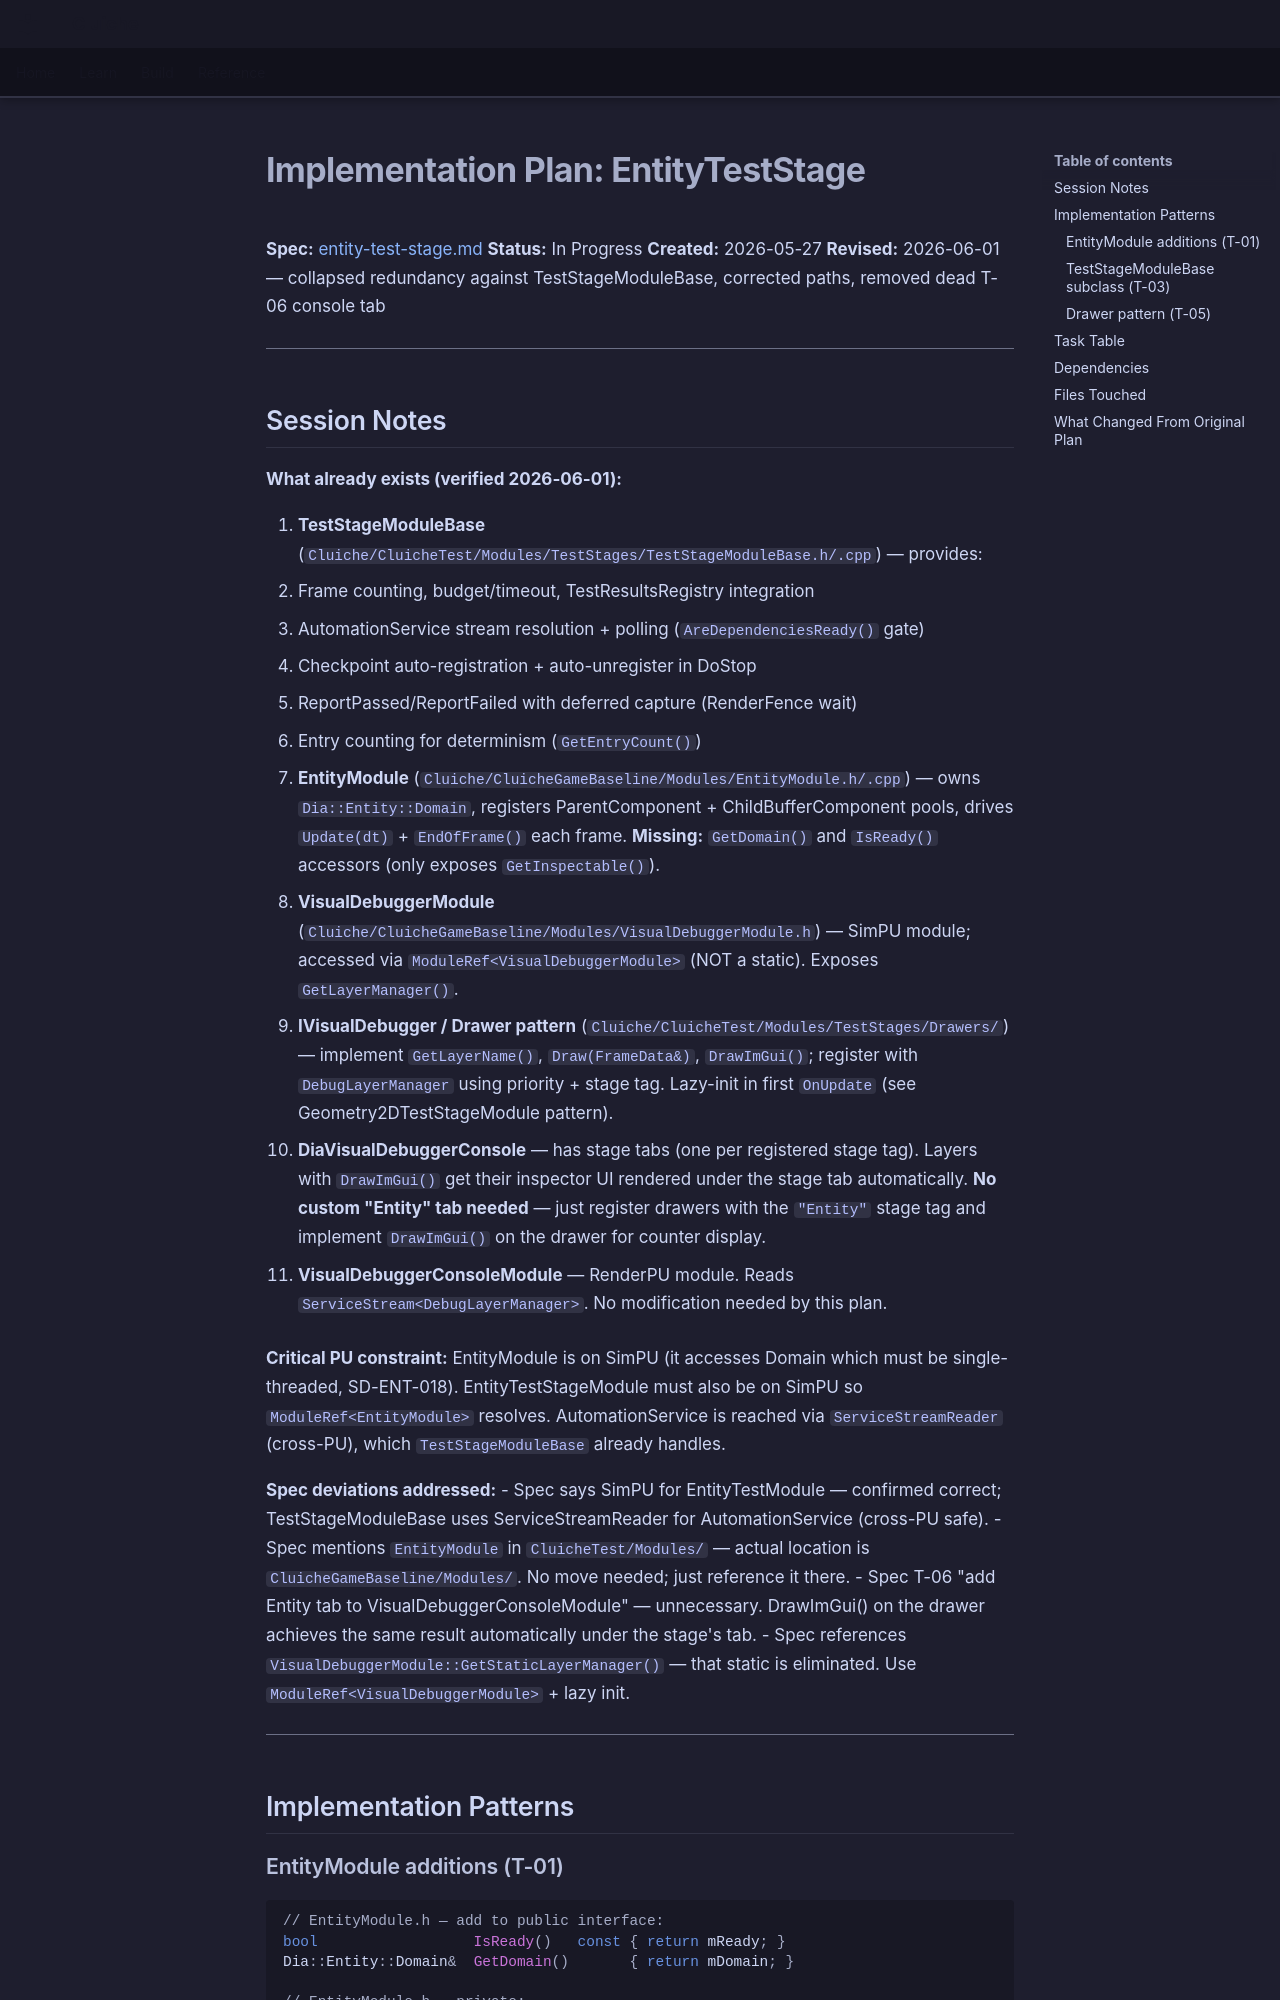

repository: LenihanConor/Cluiche · page: specs/applications/cluichetest/systems/teststages/entity-test-stage.plan/index.html · generator: mkdocs

# Implementation Plan: EntityTestStage

**Spec:** [entity-test-stage.md](entity-test-stage.md)
**Status:** In Progress
**Created:** 2026-05-27
**Revised:** 2026-06-01 — collapsed redundancy against TestStageModuleBase, corrected paths, removed dead T-06 console tab

---
